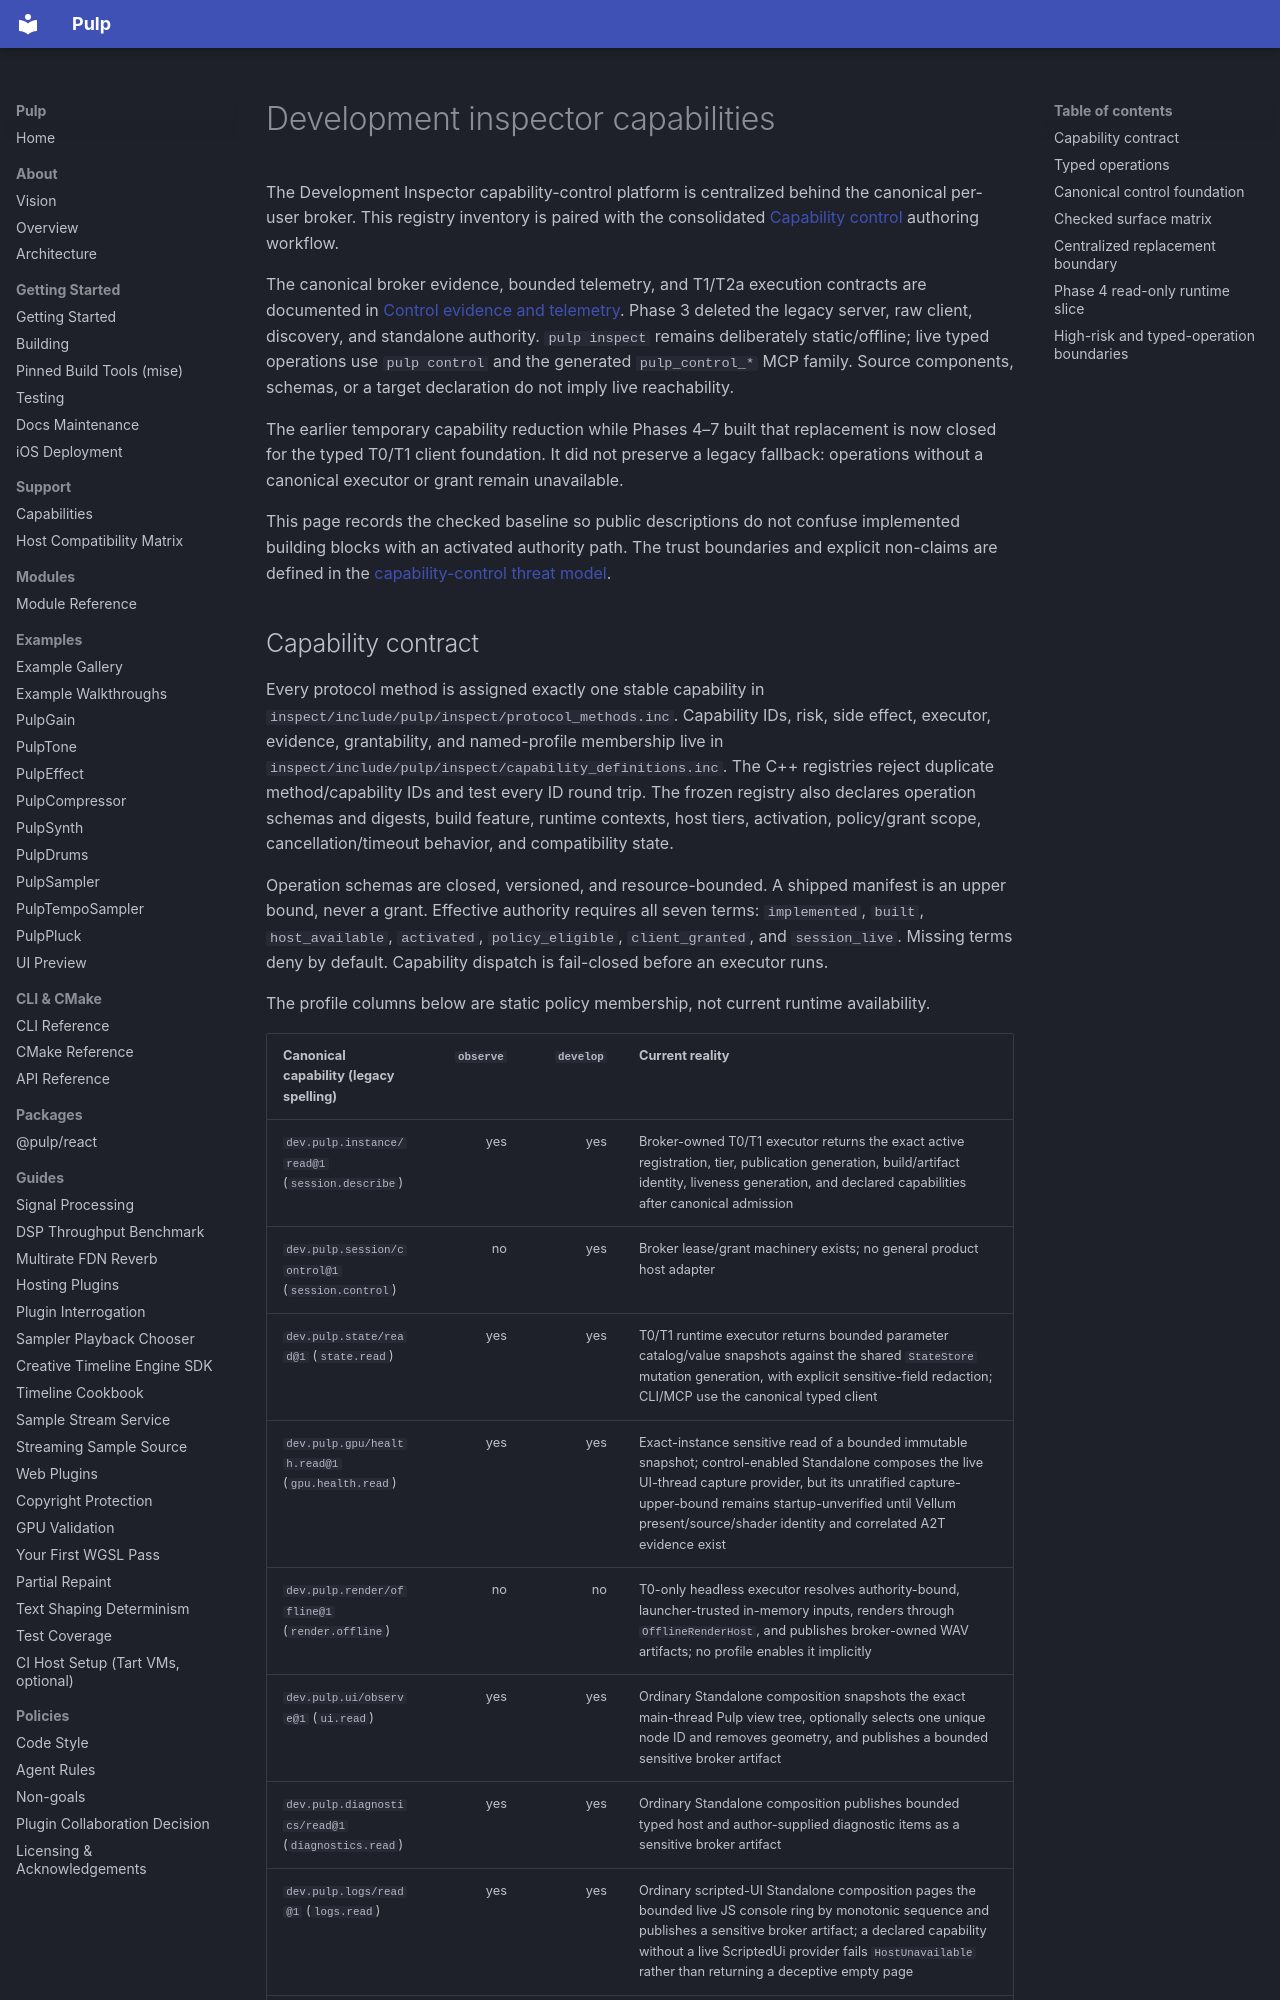

repository: Generous-Corp/pulp · page: reference/development-inspector-capabilities.html · generator: mkdocs

# Development inspector capabilities

The Development Inspector capability-control platform is centralized behind
the canonical per-user broker. This registry inventory is paired with the
consolidated [Capability control](capability-control.md) authoring workflow.

The canonical broker evidence, bounded telemetry, and T1/T2a execution
contracts are documented in [Control evidence and telemetry](control-evidence-and-telemetry.md).
Phase 3 deleted the legacy server, raw client, discovery, and standalone
authority. `pulp inspect` remains deliberately static/offline; live typed
operations use `pulp control` and the generated `pulp_control_*` MCP family.
Source components, schemas, or a target declaration do not imply live
reachability.

The earlier temporary capability reduction while Phases 4–7 built that
replacement is now closed for the typed T0/T1 client foundation. It did not
preserve a legacy fallback: operations without a canonical executor or grant
remain unavailable.

This page records the checked baseline so public descriptions do not confuse
implemented building blocks with an activated authority path. The trust
boundaries and explicit non-claims are defined in the
[capability-control threat model](../policies/capability-control-threat-model.md).
